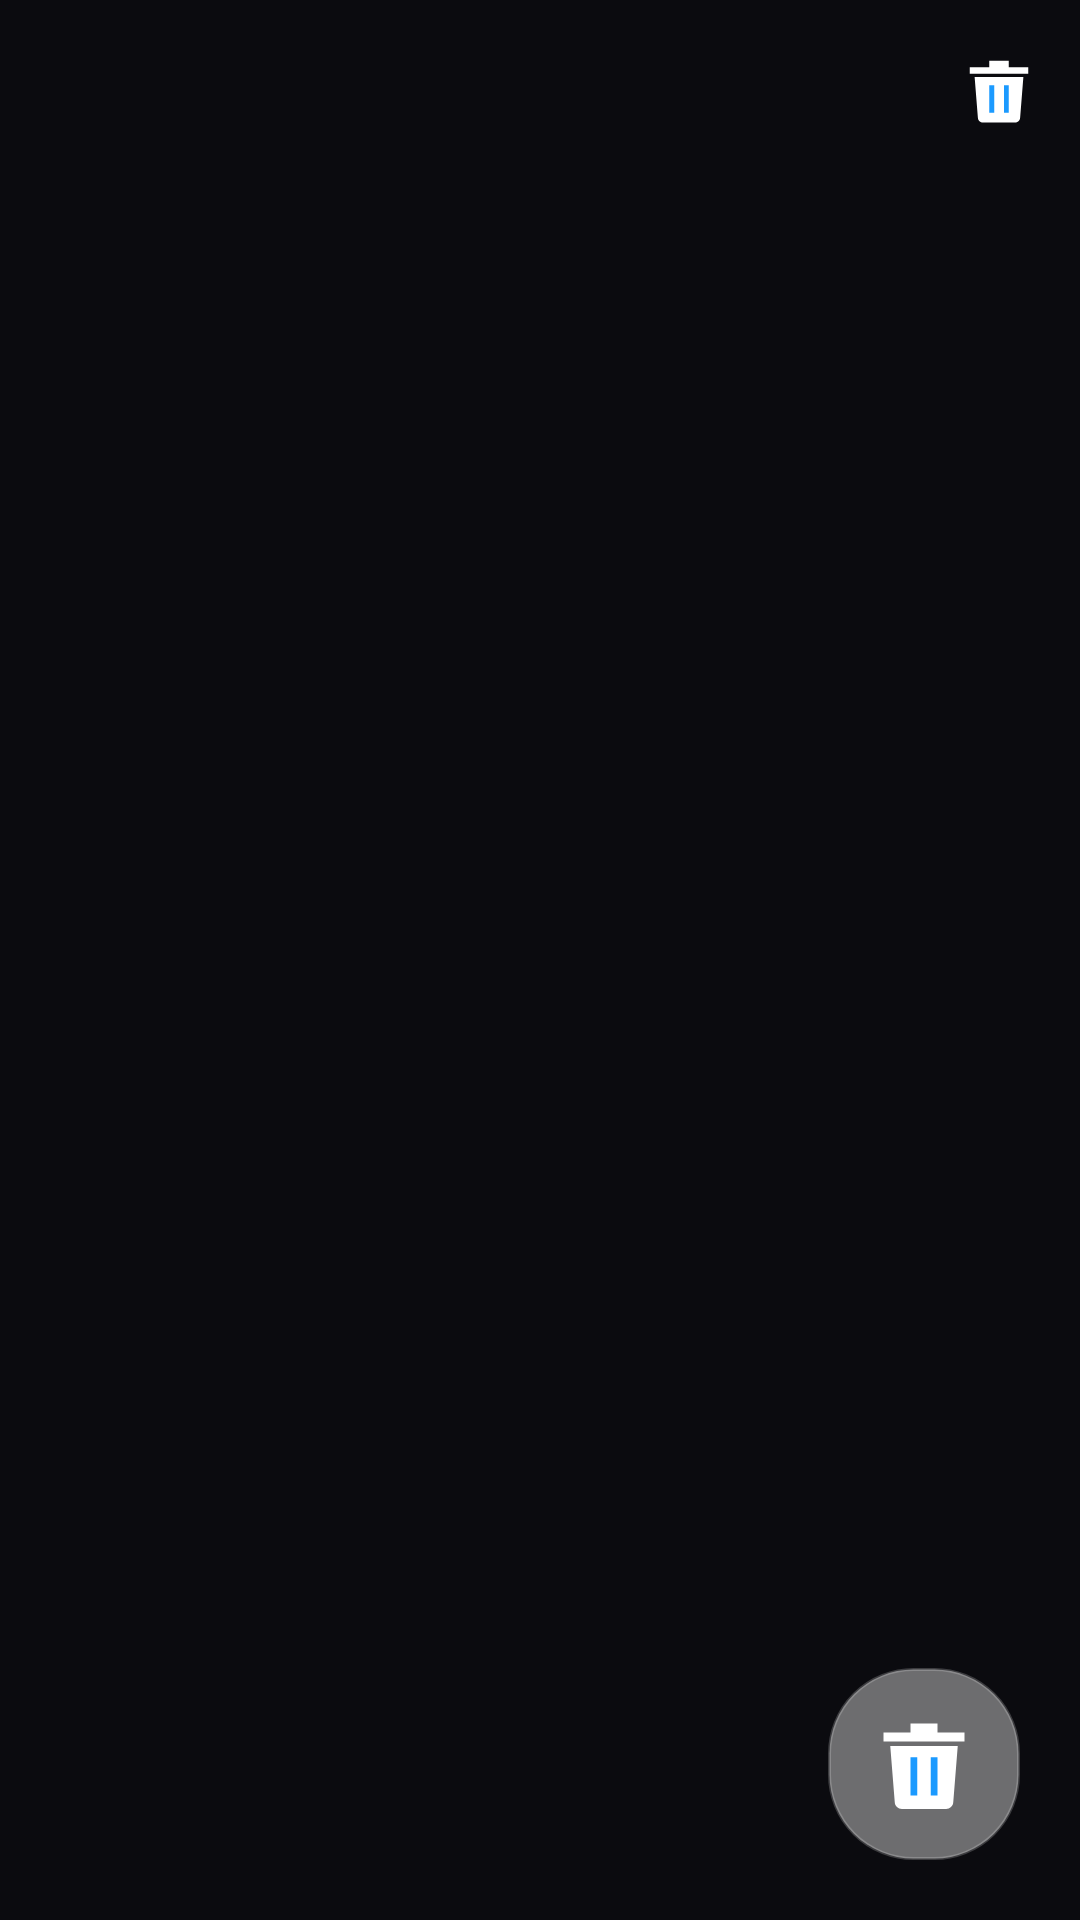

Android layout source for this screen:
<!-- AndroidManifest.xml: application theme Theme.GXcomputer -->
<!-- res/layout/activity_filemanager.xml -->
<?xml version="1.0" encoding="utf-8"?>
<LinearLayout xmlns:android="http://schemas.android.com/apk/res/android"
    xmlns:tools="http://schemas.android.com/tools"
    android:layout_width="match_parent"
    android:layout_height="match_parent"
    android:orientation="vertical"
    android:background="@color/gx_background">

    <LinearLayout
        android:layout_width="match_parent"
        android:layout_height="wrap_content"
        android:orientation="horizontal"
        android:gravity="center_vertical"
        android:padding="14dp">

        <ImageView
            android:id="@+id/upButton"
            android:layout_width="32dp"
            android:layout_height="32dp"
            android:padding="4dp"
            android:src="@drawable/ic_arrow_back"
            android:visibility="invisible"
            android:contentDescription="@null" />

        <TextView
            android:id="@+id/currentPathText"
            android:layout_width="0dp"
            android:layout_height="wrap_content"
            android:layout_weight="1"
            android:layout_marginStart="8dp"
            android:textColor="@color/gx_text_primary"
            android:textSize="15sp"
            android:ellipsize="middle"
            android:singleLine="true"
            tools:text="/GXcomputer" />

        <ImageView
            android:id="@+id/trashViewButton"
            android:layout_width="26dp"
            android:layout_height="26dp"
            android:src="@drawable/ic_trash"
            android:contentDescription="@string/file_manager_trash" />
    </LinearLayout>

    <FrameLayout
        android:layout_width="match_parent"
        android:layout_height="0dp"
        android:layout_weight="1">

        <androidx.recyclerview.widget.RecyclerView
            android:id="@+id/fileRecycler"
            android:layout_width="match_parent"
            android:layout_height="match_parent"
            android:clipToPadding="false"
            android:paddingBottom="100dp" />

        <TextView
            android:id="@+id/emptyText"
            android:layout_width="match_parent"
            android:layout_height="wrap_content"
            android:layout_gravity="center"
            android:gravity="center"
            android:text="@string/file_manager_empty_folder"
            android:textColor="@color/gx_text_tertiary"
            android:visibility="gone" />

        <ImageView
            android:id="@+id/trashDropZone"
            android:layout_width="64dp"
            android:layout_height="64dp"
            android:layout_gravity="bottom|end"
            android:layout_margin="20dp"
            android:padding="14dp"
            android:background="@drawable/bg_dock"
            android:src="@drawable/ic_trash"
            android:contentDescription="@string/file_manager_trash" />
    </FrameLayout>

</LinearLayout>
<!-- resources referenced by this layout -->
<resources>
  <color name="gx_background">#0B0B0F</color>
  <color name="gx_text_primary">#FFFFFF</color>
  <color name="gx_text_tertiary">#66FFFFFF</color>
  <!-- drawable bg_dock (drawable) -->
  <?xml version="1.0" encoding="utf-8"?>
  <shape xmlns:android="http://schemas.android.com/apk/res/android"
      android:shape="rectangle">
      <corners android:radius="28dp" />
      <solid android:color="@color/gx_dock_background" />
      <stroke android:width="1dp" android:color="#33FFFFFF" />
  </shape>
  <!-- drawable ic_arrow_back (drawable) -->
  <?xml version="1.0" encoding="utf-8"?>
  <vector xmlns:android="http://schemas.android.com/apk/res/android"
      android:width="24dp"
      android:height="24dp"
      android:viewportWidth="24"
      android:viewportHeight="24">
      <path
          android:fillColor="#FFFFFF"
          android:pathData="M20,11 H7.8 L13.4,5.4 L12,4 L4,12 L12,20 L13.4,18.6 L7.8,13 H20 Z" />
  </vector>
  <!-- drawable ic_trash (drawable) -->
  <?xml version="1.0" encoding="utf-8"?>
  <vector xmlns:android="http://schemas.android.com/apk/res/android"
      android:width="48dp"
      android:height="48dp"
      android:viewportWidth="48"
      android:viewportHeight="48">
      <path
          android:fillColor="#FFFFFF"
          android:pathData="M18,6 H30 V10 H42 V14 H6 V10 H18 Z" />
      <path
          android:fillColor="#FFFFFF"
          android:pathData="M9,16 H39 L37,41 C36.9,42.7 35.5,44 33.8,44 H14.2 C12.5,44 11.1,42.7 11,41 Z" />
      <path
          android:fillColor="#1B9AFF"
          android:pathData="M18,21 H21 V38 H18 Z M27,21 H30 V38 H27 Z" />
  </vector>
  <string name="file_manager_empty_folder">Bu klasör boş</string>
  <string name="file_manager_trash">Çöp Kutusu</string>
  <style name="Theme.GXcomputer" parent="Theme.MaterialComponents.DayNight.NoActionBar">
          <item name="colorPrimary">@color/gx_accent</item>
          <item name="colorPrimaryDark">@color/gx_accent_dark</item>
          <item name="colorAccent">@color/gx_accent</item>
          <item name="android:windowBackground">@color/gx_background</item>
          <item name="android:statusBarColor">@color/gx_background</item>
          <item name="android:navigationBarColor">@color/gx_background</item>
          <item name="android:textColorPrimary">@color/gx_text_primary</item>
          <item name="android:textColorSecondary">@color/gx_text_secondary</item>
          <item name="android:windowLightStatusBar" tools:targetApi="m">false</item>
      </style>
  <color name="gx_dock_background">#66FFFFFF</color>
  <color name="gx_accent">#0A84FF</color>
  <color name="gx_accent_dark">#0060DF</color>
  <color name="gx_text_secondary">#99FFFFFF</color>
</resources>
